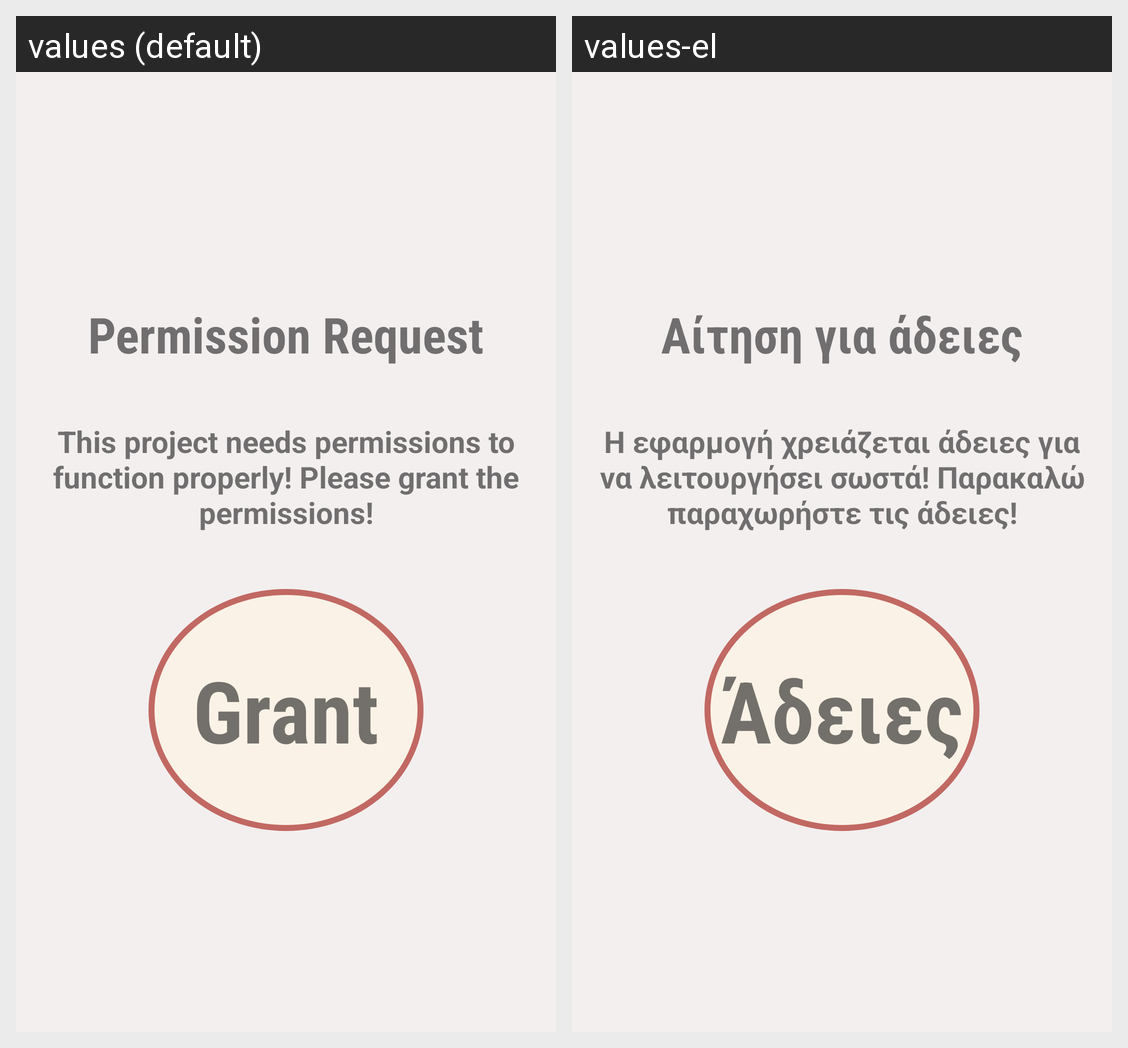

For this localized Android screen grid, give each drawn string resource with its value in every locale shown.
Android screen res/layout/activity_permissions.xml rendered under 2 locales, left to right: values (default), values-el. Device: Nexus 5 (rendered at 1080×1920; each locale shown at half size, 540×960, under a caption strip naming it); theme Theme.DrivingBehaviour.
Strings drawn on this screen, with the default value and each locale's value (text and hints the layout hard-codes, and strings that could not be matched under every locale, appear in the picture but are not listed):

permission_request
  values: Permission Request
  values-el: Αίτηση για άδειες

grant_permissions
  values: This project needs permissions to function properly! Please grant the permissions!
  values-el: Η εφαρμογή χρειάζεται άδειες για να λειτουργήσει σωστά! Παρακαλώ παραχωρήστε τις άδειες!

grant
  values: Grant
  values-el: Άδειες
